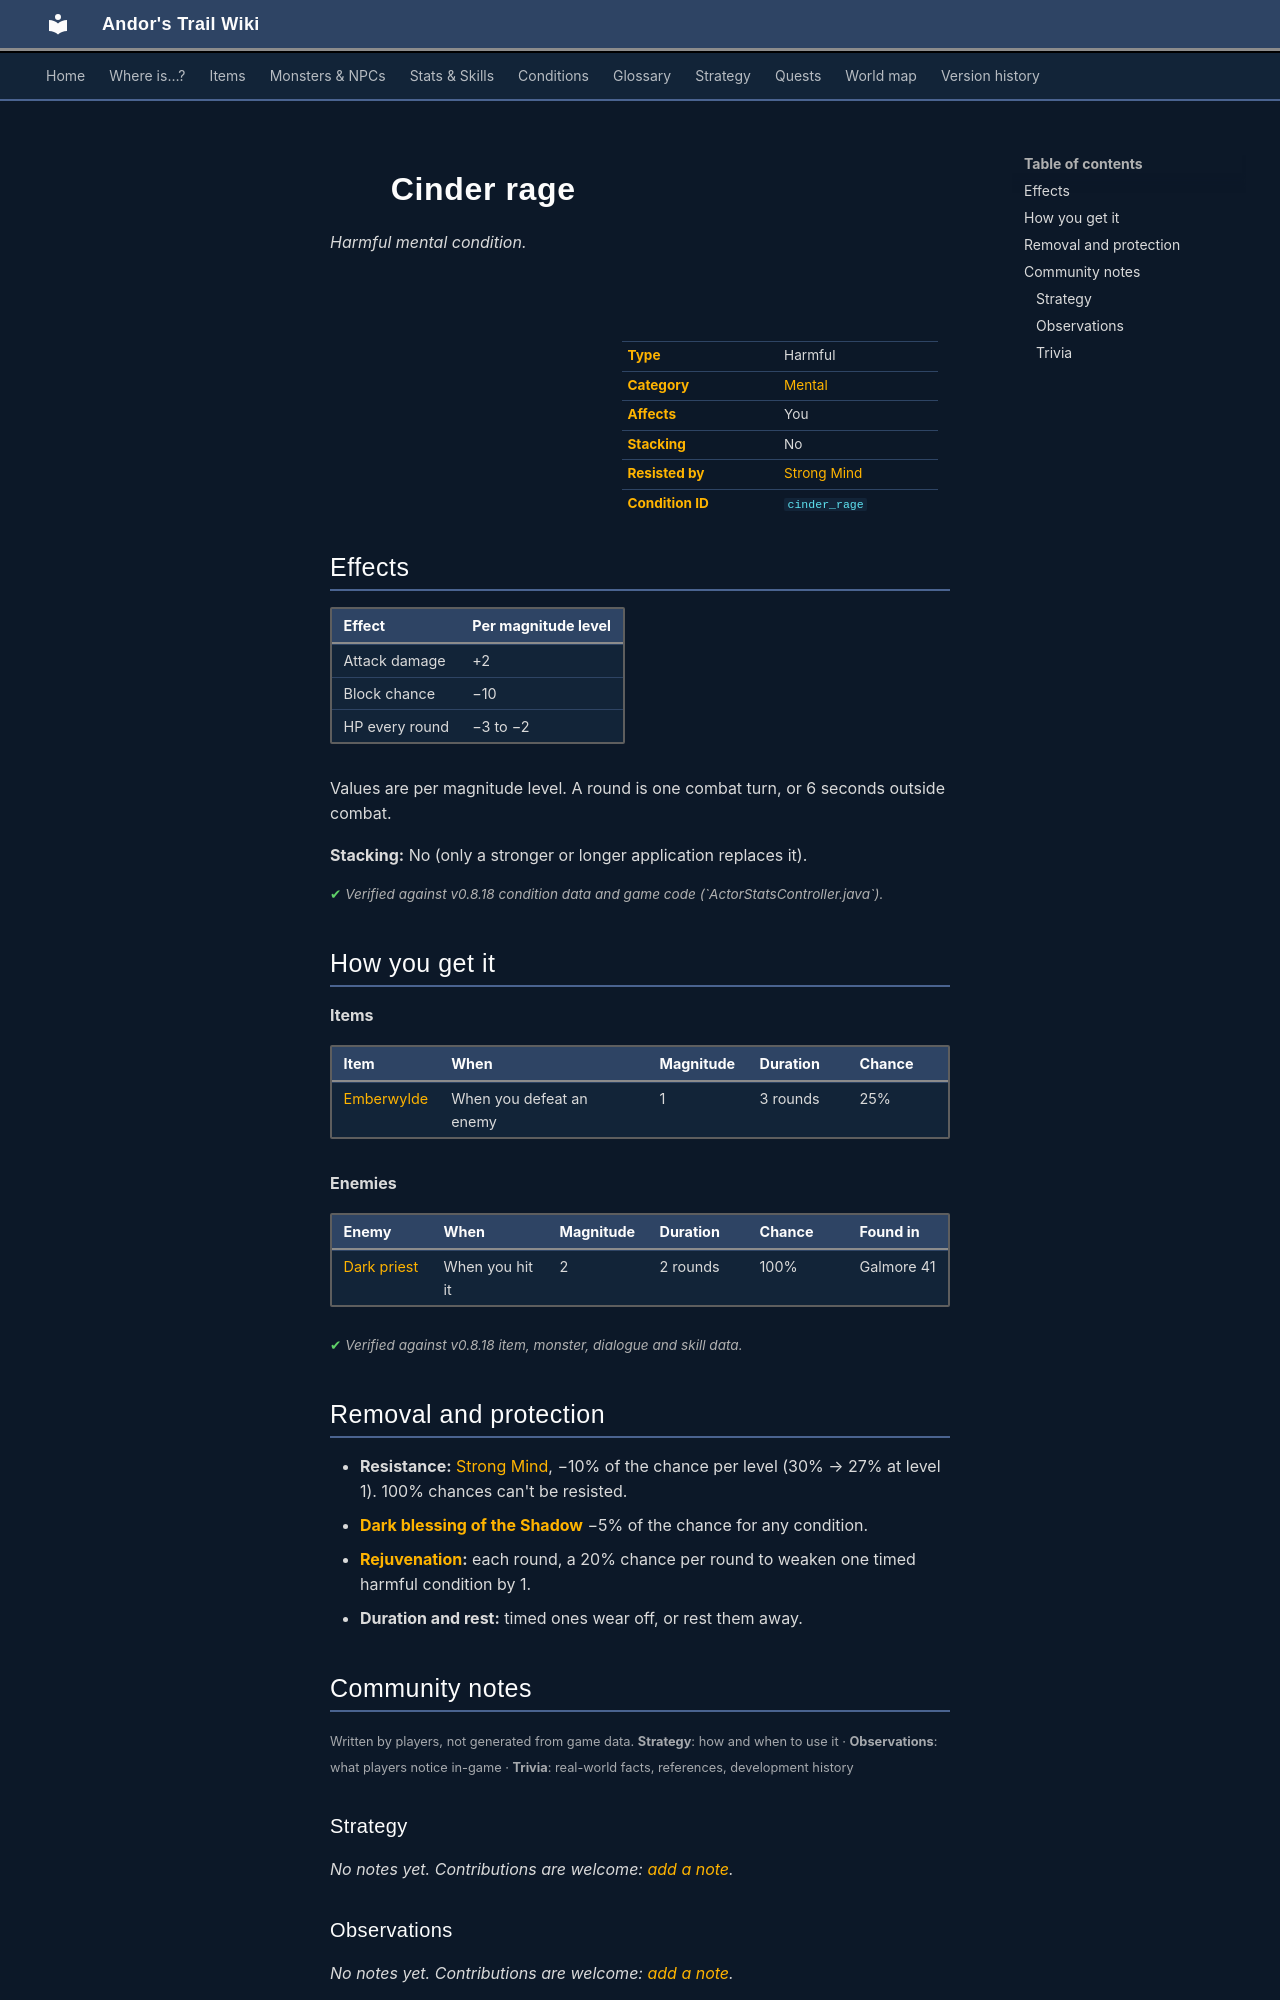

repository: asdfghjkl628/Andor-s-Trail-Wikiiii · page: conditions/cinder_rage/index.html · generator: mkdocs

---
description: "Cinder rage is a harmful mental condition in Andor's Trail: damage +2, block chance −10, −3 to −2 HP per round. Caused by: items, enemies."
---

# ![](../assets/icons/conditions/actorconditions_1_5.png){ .sprite } Cinder rage

*Harmful mental condition.*

<div class="infobox" markdown>

<p class="ib-img"><img class="sprite" src="../../assets/icons/conditions/actorconditions_1_5.png" alt=""></p>

| | |
|---|---|
| **Type** | Harmful |
| **Category** | [Mental](index.md#categories-and-resistance) |
| **Affects** | You |
| **Stacking** | No |
| **Resisted by** | [Strong Mind](../skills/resistanceMental.md) |
| **Condition ID** | `cinder_rage` |

</div>

## Effects

| Effect | Per magnitude level |
|---|---|
| Attack damage | +2 |
| Block chance | −10 |
| HP every round | −3 to −2 |

Values are per magnitude level. A round is one combat turn, or 6 seconds outside combat.

**Stacking:** No (only a stronger or longer application replaces it).


<p class="verified">Verified against v0.8.18 condition data and game code (`ActorStatsController.java`).</p>

## How you get it

**Items**

| Item | When | Magnitude | Duration | Chance |
|---|---|---|---|---|
| [Emberwylde](../items/emberwylde.md) | When you defeat an enemy | 1 | 3 rounds | 25% |

**Enemies**

| Enemy | When | Magnitude | Duration | Chance | Found in |
|---|---|---|---|---|---|
| [Dark priest](../monsters/dds_dark_priest.md) | When you hit it | 2 | 2 rounds | 100% | Galmore 41 |


<p class="verified">Verified against v0.8.18 item, monster, dialogue and skill data.</p>

## Removal and protection

- **Resistance:** [Strong Mind](../skills/resistanceMental.md), −10% of the chance per level (30% → 27% at level 1). 100% chances can't be resisted.
- **[Dark blessing of the Shadow](../skills/shadowBless.md)** −5% of the chance for any condition.
- **[Rejuvenation](../skills/rejuvenation.md):** each round, a 20% chance per round to weaken one timed harmful condition by 1.
- **Duration and rest:** timed ones wear off, or rest them away.


## Community notes

<small>Written by players, not generated from game data. **Strategy**: how and when to use it · **Observations**: what players notice in-game · **Trivia**: real-world facts, references, development history</small>

### Strategy

*No notes yet. Contributions are welcome: [add a note](https://github.com/asdfghjkl628/Andor-s-Trail-Wikiiii/new/main/notes/conditions?filename=cinder_rage.md&value=%23%23%20Strategy%0A%0A%3C%21--%20how%20and%20when%20to%20use%20it%20--%3E%0A%0A%23%23%20Observations%0A%0A%3C%21--%20what%20players%20notice%20in-game%20--%3E%0A%0A%23%23%20Trivia%0A%0A%3C%21--%20real-world%20facts%2C%20references%2C%20development%20history%20--%3E%0A).*

### Observations

*No notes yet. Contributions are welcome: [add a note](https://github.com/asdfghjkl628/Andor-s-Trail-Wikiiii/new/main/notes/conditions?filename=cinder_rage.md&value=%23%23%20Strategy%0A%0A%3C%21--%20how%20and%20when%20to%20use%20it%20--%3E%0A%0A%23%23%20Observations%0A%0A%3C%21--%20what%20players%20notice%20in-game%20--%3E%0A%0A%23%23%20Trivia%0A%0A%3C%21--%20real-world%20facts%2C%20references%2C%20development%20history%20--%3E%0A).*
